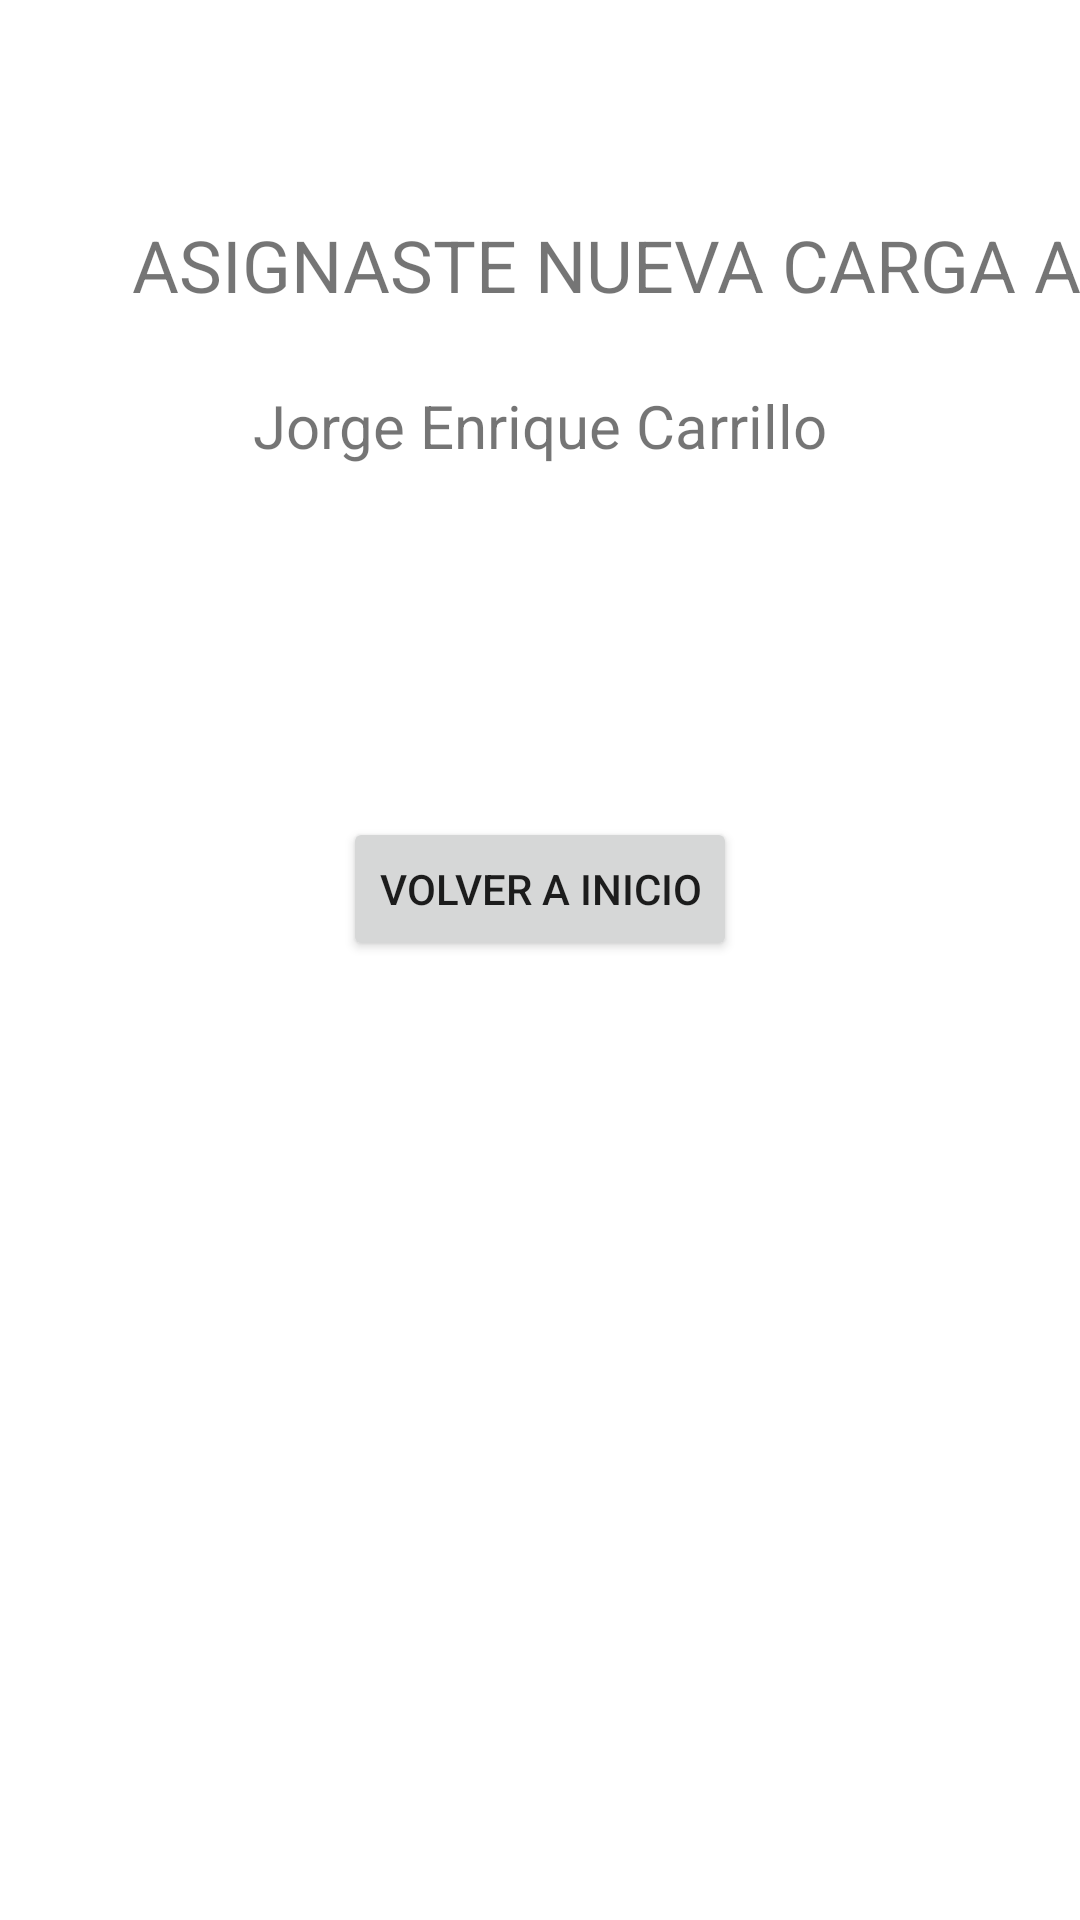

Here is an Android app screen rendered from its layout file. Give the layout XML and the strings, colors and styles it references.
<!-- AndroidManifest.xml: application theme Theme.MyFinalProyect -->
<!-- res/layout/activity_pantalla_asignacion_carga.xml -->
<?xml version="1.0" encoding="utf-8"?>
<androidx.constraintlayout.widget.ConstraintLayout xmlns:android="http://schemas.android.com/apk/res/android"
    xmlns:app="http://schemas.android.com/apk/res-auto"
    xmlns:tools="http://schemas.android.com/tools"
    android:layout_width="match_parent"
    android:layout_height="match_parent"
    tools:context=".pantallaAsignacionCarga">

    <TextView
        android:id="@+id/textView31"
        android:layout_width="wrap_content"
        android:layout_height="wrap_content"
        android:layout_marginStart="44dp"
        android:layout_marginLeft="44dp"
        android:layout_marginTop="16dp"
        android:layout_marginEnd="45dp"
        android:layout_marginRight="45dp"
        android:layout_marginBottom="31dp"
        android:text="ASIGNASTE NUEVA CARGA A:"
        android:textSize="24sp"
        app:layout_constraintBottom_toTopOf="@+id/textView35"
        app:layout_constraintEnd_toEndOf="parent"
        app:layout_constraintHorizontal_bias="0.0"
        app:layout_constraintStart_toStartOf="parent"
        app:layout_constraintTop_toBottomOf="@+id/imageView5" />

    <TextView
        android:id="@+id/textView35"
        android:layout_width="wrap_content"
        android:layout_height="wrap_content"
        android:layout_marginStart="109dp"
        android:layout_marginLeft="109dp"
        android:layout_marginTop="24dp"
        android:layout_marginEnd="109dp"
        android:layout_marginRight="109dp"
        android:layout_marginBottom="24dp"
        android:text="Jorge Enrique Carrillo"
        android:textSize="20sp"
        app:layout_constraintBottom_toTopOf="@+id/button3"
        app:layout_constraintEnd_toEndOf="parent"
        app:layout_constraintStart_toStartOf="parent"
        app:layout_constraintTop_toBottomOf="@+id/textView31" />

    <ImageView
        android:id="@+id/imageView5"
        android:layout_width="wrap_content"
        android:layout_height="wrap_content"
        android:layout_marginStart="141dp"
        android:layout_marginLeft="141dp"
        android:layout_marginTop="32dp"
        android:layout_marginEnd="142dp"
        android:layout_marginRight="142dp"
        android:layout_marginBottom="24dp"
        app:layout_constraintBottom_toTopOf="@+id/textView31"
        app:layout_constraintEnd_toEndOf="parent"
        app:layout_constraintStart_toStartOf="parent"
        app:layout_constraintTop_toTopOf="parent"
        tools:srcCompat="@tools:sample/avatars" />

    <Button
        android:id="@+id/btnBack"
        android:layout_width="wrap_content"
        android:layout_height="wrap_content"
        android:layout_marginStart="126dp"
        android:layout_marginLeft="126dp"
        android:layout_marginTop="16dp"
        android:layout_marginEnd="126dp"
        android:layout_marginRight="126dp"
        android:layout_marginBottom="219dp"
        android:text="Volver a inicio"
        android:onClick="volverPantallaInicio"
        app:layout_constraintBottom_toBottomOf="parent"
        app:layout_constraintEnd_toEndOf="parent"
        app:layout_constraintStart_toStartOf="parent"
        app:layout_constraintTop_toBottomOf="@+id/textView35" />


</androidx.constraintlayout.widget.ConstraintLayout>
<!-- resources referenced by this layout -->
<resources>
  <style name="Theme.MyFinalProyect" parent="Theme.MaterialComponents.DayNight.NoActionBar">
          
          <item name="colorPrimary">@color/purple_500</item>
          <item name="colorPrimaryVariant">@color/purple_700</item>
          <item name="colorOnPrimary">@color/white</item>
          
          <item name="colorSecondary">@color/teal_200</item>
          <item name="colorSecondaryVariant">@color/teal_700</item>
          <item name="colorOnSecondary">@color/black</item>
          
          <item name="android:statusBarColor" tools:targetApi="l">?attr/colorPrimaryVariant</item>
          
      </style>
  <!-- not gathered from this repository: default colours our renderer supplied (Android Studio template values) -->
  <color name="purple_500">#FF6200EE</color>
  <color name="purple_700">#FF3700B3</color>
  <color name="teal_200">#FF03DAC5</color>
  <color name="teal_700">#FF018786</color>
  <color name="black">#FF000000</color>
  <color name="white">#FFFFFFFF</color>
</resources>
